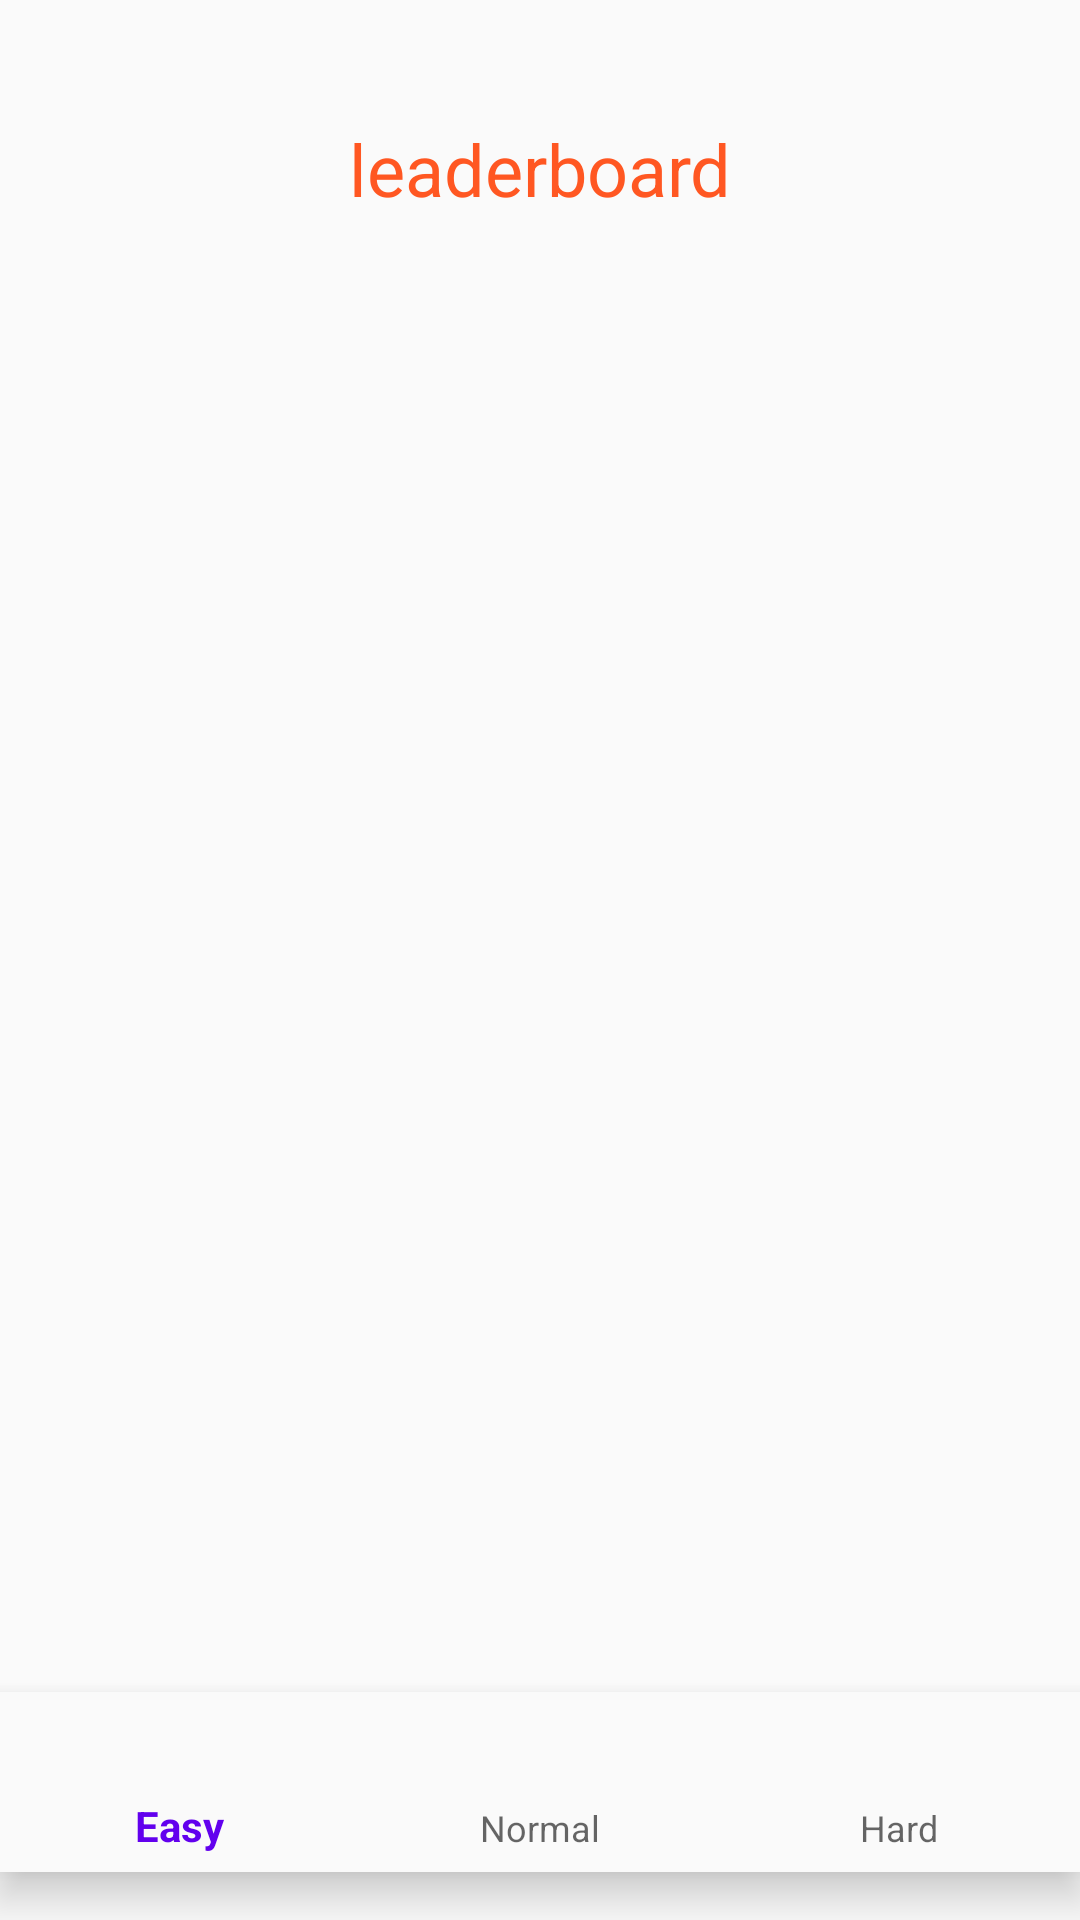

Reconstruct the res/layout file that produces this screen, plus the resources it refers to.
<!-- AndroidManifest.xml: application theme AppTheme -->
<!-- res/layout/activity_leaderboard.xml -->
<?xml version="1.0" encoding="utf-8"?>
<androidx.constraintlayout.widget.ConstraintLayout xmlns:android="http://schemas.android.com/apk/res/android"
    xmlns:app="http://schemas.android.com/apk/res-auto"
    xmlns:tools="http://schemas.android.com/tools"
    android:layout_width="match_parent"
    android:layout_height="match_parent"
    tools:context=".LeaderboardActivity">

    <ListView
        android:id="@+id/list_view"
        android:layout_width="408dp"
        android:layout_height="566dp"
        android:layout_marginTop="24dp"
        app:layout_constraintEnd_toEndOf="parent"
        app:layout_constraintHorizontal_bias="0.333"
        app:layout_constraintStart_toStartOf="parent"
        app:layout_constraintTop_toBottomOf="@+id/leaderboard_tip" />

    <TextView
        android:id="@+id/leaderboard_tip"
        android:layout_width="wrap_content"
        android:layout_height="wrap_content"
        android:layout_marginTop="40dp"
        android:text="leaderboard"
        android:textColor="#FF5722"
        android:textSize="24sp"
        app:layout_constraintEnd_toEndOf="parent"
        app:layout_constraintStart_toStartOf="parent"
        app:layout_constraintTop_toTopOf="parent" />

    <com.google.android.material.bottomnavigation.BottomNavigationView
        android:id="@+id/nav_view"
        android:layout_width="match_parent"
        android:layout_height="60dp"
        android:layout_alignParentBottom="true"
        android:layout_marginBottom="16dp"
        android:background="?android:attr/windowBackground"
        app:layout_constraintBottom_toBottomOf="parent"
        app:menu="@menu/bottom_nav_menu"
        tools:layout_editor_absoluteX="2dp" />

</androidx.constraintlayout.widget.ConstraintLayout>
<!-- resources referenced by this layout -->
<resources>
  <style name="AppTheme" parent="Theme.AppCompat.Light.DarkActionBar">
          
          <item name="colorPrimary">@color/colorPrimary</item>
          <item name="colorPrimaryDark">@color/colorPrimaryDark</item>
          <item name="colorAccent">@color/colorAccent</item>
          
          <item name="windowNoTitle">true</item>
      </style>
  <!-- not gathered from this repository: default colours our renderer supplied (Android Studio template values) -->
  <color name="colorPrimary">#FF6200EE</color>
  <color name="colorPrimaryDark">#FF3700B3</color>
  <color name="colorAccent">#FF03DAC5</color>
</resources>
